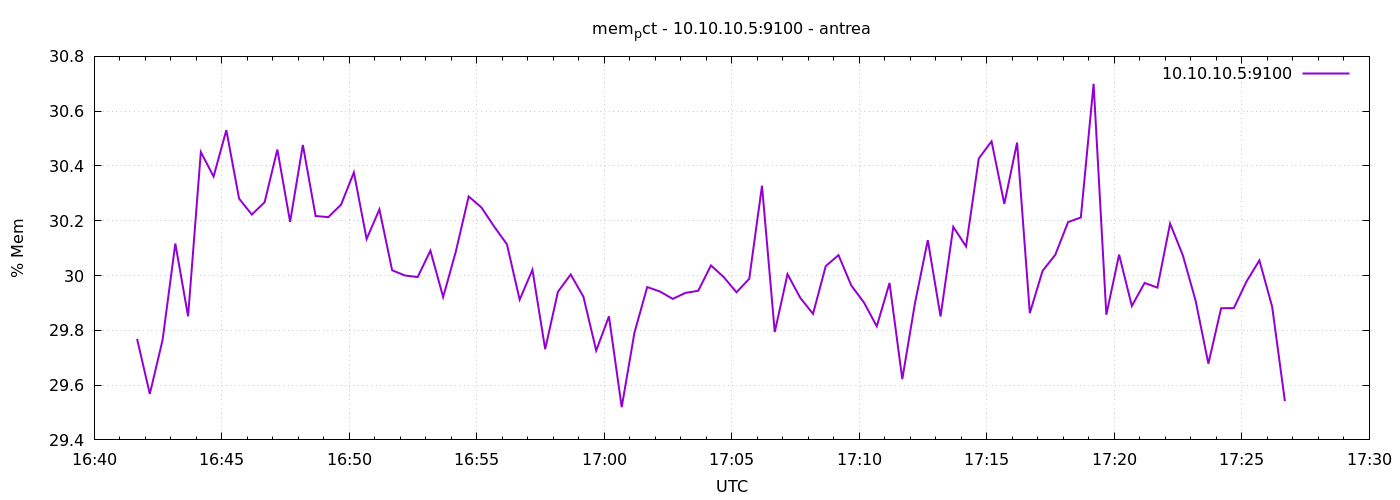

The data file committed next to this chart (first rows):
1777048901	29.768926528311855
1777048931	29.57
1777048961	29.76
1777048991	30.12
1777049021	29.85
1777049051	30.45
1777049081	30.36
1777049111	30.53
1777049141	30.28
1777049171	30.22
1777049201	30.27
1777049231	30.46
1777049261	30.2
1777049291	30.48
1777049321	30.22
1777049351	30.21
1777049381	30.26
1777049411	30.38
1777049441	30.13
1777049471	30.24
1777049501	30.02
1777049531	30
1777049561	29.99
1777049591	30.09
1777049621	29.92
1777049651	30.09
1777049681	30.29
1777049711	30.25
1777049741	30.18
1777049771	30.11
1777049801	29.91
1777049831	30.02
1777049861	29.73
1777049891	29.94
1777049921	30
1777049951	29.92
1777049981	29.73
1777050011	29.85
1777050041	29.52
1777050071	29.79
1777050101	29.96
1777050131	29.94
1777050161	29.91
1777050191	29.94
1777050221	29.94
1777050251	30.04
1777050281	29.99
1777050311	29.94
1777050341	29.99
1777050371	30.33
1777050401	29.79
1777050431	30
1777050461	29.92
1777050491	29.86
1777050521	30.03
1777050551	30.07
1777050581	29.96
1777050611	29.9
1777050641	29.81
1777050671	29.97
1777050701	29.62
... 30 more rows
